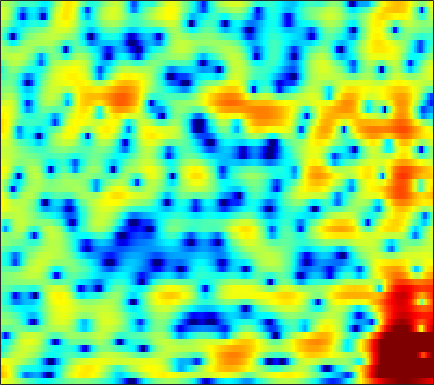

Values plotted in this chart, from the file beside it:
4.3076, 4.1296, 3.8267, 3.4701, 3.162, 2.6976, 2.1864, 1.7685, 1.1742, 0.53555, -0.11759, -0.62375, -1.3, -1.9797, -2.4771, -3.1042, -3.6572, -4.0111, -4.3871, -4.6089, -4.6603, -4.5824, -4.3302, -3.9603
7.458, 6.954, 6.132, 5.123, 4.228, 2.83, 1.159, -0.3015, -2.567, -5.203, -8, -9.728, -10.46, -9.681, -8.891, -8.159, -7.936, -8.154, -8.984, -10.6, -13.55, -17.48, -31.07, -17.89
6.616, 6.163, 5.412, 4.503, 3.712, 2.522, 1.194, 0.1529, -1.251, -2.486, -3.385, -3.791, -4.029, -4.117, -4.159, -4.297, -4.588, -4.906, -5.423, -5.993, -6.537, -6.84, -7.018, -6.824
4.219, 4.099, 3.924, 3.712, 3.534, 3.244, 2.925, 2.658, 2.267, 1.847, 1.377, 1, 0.4411, -0.2069, -0.7838, -1.656, -2.753, -3.749, -5.362, -7.409, -10.17, -13.06, -19.59, -37.34
-3.233, -2.106, -0.7329, 0.4013, 1.068, 1.764, 2.258, 2.517, 2.737, 2.803, 2.743, 2.607, 2.353, 1.96, 1.584, 0.9839, 0.2641, -0.3167, -1.179, -2.068, -2.929, -3.494, -4.091, -4.445
-5.343, -4.157, -2.742, -1.483, -0.6755, 0.2819, 1.091, 1.586, 2.123, 2.519, 2.777, 2.864, 2.859, 2.704, 2.498, 2.107, 1.579, 1.108, 0.3942, -0.4188, -1.289, -1.938, -2.716, -3.44
-3.848, -4.261, -4.314, -3.649, -2.839, -1.549, -0.234, 0.6703, 1.702, 2.515, 3.121, 3.435, 3.681, 3.731, 3.642, 3.357, 2.895, 2.403, 1.533, 0.3667, -1.11, -2.552, -5.071, -8.773
-6.922, -9.911, -13.73, -11.12, -7.818, -4.495, -2.171, -0.8967, 0.4081, 1.335, 1.975, 2.285, 2.55, 2.663, 2.681, 2.603, 2.414, 2.199, 1.852, 1.357, 0.7132, 0.1341, -0.6656, -1.395
-0.672, -1.021, -1.315, -1.354, -1.245, -1, -0.7173, -0.5654, -0.457, -0.5292, -0.7443, -1.002, -1.403, -1.789, -1.999, -2.06, -1.819, -1.475, -0.9147, -0.3206, 0.2393, 0.5866, 0.9611, 1.254
1.049, 0.9364, 0.7723, 0.5668, 0.3772, 0.06857, -0.3302, -0.7177, -1.366, -2.264, -3.491, -4.73, -7.021, -10.58, -14.8, -20.43, -13.14, -9.1, -5.535, -3.073, -1.25, -0.17, 0.9972, 1.873
0.1382, 0.05905, -0.1496, -0.4401, -0.713, -1.114, -1.593, -2, -2.625, -3.363, -4.209, -4.91, -5.903, -6.819, -7.271, -7.301, -6.559, -5.574, -4.028, -2.463, -1.058, -0.1185, 0.9792, 1.9
-1.303, -1.535, -1.958, -2.483, -2.915, -3.491, -4.03, -4.371, -4.752, -5.006, -5.182, -5.27, -5.301, -5.213, -5.048, -4.65, -4.01, -3.402, -2.439, -1.383, -0.3095, 0.468, 1.412, 2.248
-2.225, -2.711, -3.672, -4.985, -6.219, -8.055, -9.604, -10.05, -9.644, -8.669, -7.861, -7.451, -7.207, -7.177, -7.152, -6.85, -6, -5.024, -3.462, -1.821, -0.2524, 0.82, 2.042, 3.032
-2.007, -2.321, -3.25, -4.883, -6.677, -10.02, -14.09, -14.81, -11.74, -9.094, -7.669, -7.311, -7.756, -9.431, -12.02, -20.46, -20.18, -11.62, -6.057, -2.596, -0.1998, 1.171, 2.599, 3.654
-1.179, -1.013, -1.079, -1.396, -1.737, -2.225, -2.628, -2.777, -2.786, -2.685, -2.603, -2.636, -2.821, -3.167, -3.441, -3.59, -3.222, -2.59, -1.485, -0.3053, 0.7634, 1.415, 2.073, 2.543
-0.417, -0.1701, 0.05714, 0.181, 0.227, 0.252, 0.2811, 0.3053, 0.3538, 0.4213, 0.4918, 0.5381, 0.5793, 0.6057, 0.6242, 0.6615, 0.704, 0.7352, 0.7656, 0.7008, 0.5039, 0.2612, -0.2009, -0.778
-0.2989, -0.07899, 0.1423, 0.2994, 0.385, 0.5004, 0.6408, 0.7713, 0.9867, 1.245, 1.524, 1.728, 1.98, 2.176, 2.28, 2.336, 2.261, 2.106, 1.734, 1.115, 0.1602, -0.8336, -2.655, -5.369
-1.48, -1.349, -1.375, -1.561, -1.739, -1.948, -1.972, -1.804, -1.3, -0.571, 0.2396, 0.8504, 1.577, 2.173, 2.517, 2.821, 2.942, 2.899, 2.65, 2.167, 1.421, 0.6625, -0.6112, -2.145
-3.011, -3.197, -3.9, -5.184, -6.601, -9.193, -11.93, -12.04, -9.05, -5.819, -3.314, -1.851, -0.3252, 0.8267, 1.486, 2.138, 2.573, 2.769, 2.863, 2.793, 2.578, 2.332, 1.923, 1.483
-2.643, -3.015, -3.844, -5.119, -6.394, -8.408, -10.11, -10.2, -8.467, -6.119, -4.059, -2.787, -1.41, -0.3379, 0.3132, 1.016, 1.55, 1.865, 2.183, 2.387, 2.494, 2.519, 2.481, 2.374
-0.6902, -0.9994, -1.492, -2.046, -2.456, -2.925, -3.218, -3.263, -3.107, -2.755, -2.302, -1.95, -1.506, -1.089, -0.7861, -0.3716, 0.06126, 0.3957, 0.8527, 1.28, 1.643, 1.863, 2.067, 2.156
1.179, 0.8397, 0.4219, 0.0833, -0.1225, -0.3434, -0.515, -0.6304, -0.803, -1.036, -1.369, -1.699, -2.229, -2.784, -3.113, -3.248, -2.86, -2.269, -1.287, -0.2779, 0.5999, 1.124, 1.644, 1.953
1.518, 0.8688, 0.3137, 0.1804, 0.2996, 0.5833, 0.8495, 0.9426, 0.8628, 0.4785, -0.2995, -1.208, -3.011, -5.859, -9.139, -15.49, -12.07, -7.612, -3.768, -1.306, 0.3527, 1.218, 1.984, 2.386
-2.325, -5.641, -8.848, -5.865, -3.147, -0.5886, 0.9969, 1.727, 2.215, 2.222, 1.793, 1.188, 0.01961, -1.477, -2.633, -3.655, -3.367, -2.435, -0.9562, 0.3814, 1.371, 1.9, 2.318, 2.422
-0.7269, -2.353, -3.518, -2.763, -1.554, 0.02571, 1.217, 1.843, 2.354, 2.532, 2.438, 2.213, 1.784, 1.272, 0.9048, 0.5004, 0.2558, 0.1886, 0.1969, 0.2609, 0.3015, 0.2808, 0.1609, -0.1192
2.833, 2.387, 1.986, 1.822, 1.844, 1.987, 2.169, 2.284, 2.353, 2.311, 2.136, 1.926, 1.539, 1.047, 0.6111, -0.0072, -0.6776, -1.188, -1.833, -2.43, -2.893, -3.183, -3.5, -3.818
4.435, 4.094, 3.656, 3.279, 3.046, 2.8, 2.625, 2.517, 2.377, 2.206, 1.96, 1.706, 1.229, 0.574, -0.06032, -1.124, -2.456, -3.645, -5.425, -7.183, -8.368, -8.553, -8.113, -7.473
5.277, 4.728, 3.944, 3.179, 2.669, 2.154, 1.863, 1.788, 1.827, 1.909, 1.938, 1.857, 1.58, 1.035, 0.4269, -0.7603, -2.451, -4.205, -7.511, -13, -24.73, -18.31, -11.4, -8.26
5.014, 3.957, 2.253, 0.2433, -1.317, -2.873, -3.057, -2.353, -1.026, 0.2006, 1.123, 1.592, 1.954, 1.985, 1.799, 1.266, 0.4296, -0.3867, -1.636, -2.824, -3.58, -3.672, -3.293, -2.662
3.364, 2.002, -0.4637, -3.973, -7.754, -15.44, -13.62, -8.978, -5.277, -2.904, -1.226, -0.2606, 0.6894, 1.315, 1.576, 1.71, 1.589, 1.416, 1.066, 0.713, 0.3862, 0.2359, 0.1444, 0.1899
3.2, 2.211, 0.5652, -1.358, -2.844, -4.595, -5.739, -6.068, -5.799, -4.748, -3.246, -2.066, -0.686, 0.3997, 0.9905, 1.471, 1.65, 1.606, 1.382, 0.9997, 0.572, 0.2511, -0.05647, -0.1871
4.858, 4.21, 3.03, 1.442, -0.02187, -2.507, -5.988, -9.935, -17.47, -11.48, -5.814, -3.144, -0.7139, 0.8466, 1.621, 2.182, 2.305, 2.09, 1.463, 0.4201, -0.9403, -2.125, -3.533, -4.088
5.148, 4.791, 4.031, 2.957, 1.944, 0.3487, -1.475, -2.78, -3.821, -3.402, -2.004, -0.884, 0.3755, 1.284, 1.7, 1.929, 1.745, 1.327, 0.3435, -1.263, -3.737, -6.52, -12.81, -19.57
3.662, 3.558, 3.24, 2.77, 2.324, 1.666, 1.031, 0.6238, 0.2521, 0.1056, 0.1573, 0.2711, 0.4556, 0.5869, 0.5947, 0.4728, 0.1447, -0.212, -0.9076, -1.789, -2.876, -3.699, -4.622, -4.999
2.576, 2.642, 2.605, 2.418, 2.209, 1.857, 1.477, 1.194, 0.8475, 0.5454, 0.2814, 0.1174, -0.07898, -0.2929, -0.4549, -0.7164, -0.9913, -1.222, -1.531, -1.824, -2.073, -2.214, -2.314, -2.275
2.228, 2.425, 2.492, 2.349, 2.141, 1.762, 1.296, 0.9312, 0.4447, -0.002272, -0.4053, -0.6967, -1.099, -1.515, -1.828, -2.231, -2.552, -2.728, -2.773, -2.653, -2.342, -2.046, -1.589, -1.123
2.859, 3.084, 3.029, 2.647, 2.162, 1.315, 0.3397, -0.391, -1.213, -1.787, -2.14, -2.373, -2.76, -3.338, -3.969, -5.003, -6.148, -6.73, -6.705, -5.663, -4.203, -3.082, -1.752, -0.6444
4.523, 4.507, 4.068, 3.123, 2.048, 0.0644, -2.599, -5.011, -7.812, -7.886, -6.264, -5.227, -4.536, -4.743, -5.535, -7.627, -11.72, -18.12, -22.25, -11.08, -6.496, -4.305, -2.257, -0.7499
5.899, 5.627, 4.922, 3.744, 2.503, 0.2782, -2.779, -5.68, -9.441, -9.12, -6.613, -5.187, -4.112, -3.806, -3.963, -4.62, -5.509, -5.968, -6.015, -5.303, -4.298, -3.648, -2.964, -2.508
5.957, 5.675, 5.078, 4.226, 3.424, 2.153, 0.7475, -0.2615, -1.382, -2.121, -2.436, -2.51, -2.574, -2.596, -2.591, -2.663, -2.769, -2.848, -2.999, -3.172, -3.552, -4.095, -5.335, -7.509
5.196, 5.074, 4.738, 4.212, 3.689, 2.836, 1.843, 1.037, -0.07306, -1.175, -2.151, -2.745, -3.287, -3.469, -3.386, -3.064, -2.661, -2.434, -2.255, -2.298, -2.693, -3.228, -4.394, -6.138
3.983, 4.173, 4.222, 3.99, 3.635, 2.929, 1.931, 0.9777, -0.5817, -2.508, -4.897, -6.877, -8.961, -8.898, -7.556, -5.397, -3.604, -2.552, -1.517, -0.9081, -0.6281, -0.6152, -0.8048, -1.121
1.984, 2.681, 3.215, 3.335, 3.171, 2.626, 1.71, 0.7622, -0.8791, -3.059, -6.002, -8.926, -13.39, -12.82, -9.549, -5.964, -3.439, -2.019, -0.586, 0.4526, 1.156, 1.478, 1.69, 1.68
0.07919, 0.9235, 1.597, 1.854, 1.795, 1.398, 0.6878, -0.03451, -1.225, -2.565, -3.911, -4.793, -5.47, -5.424, -4.949, -3.867, -2.548, -1.564, -0.3634, 0.6645, 1.472, 1.933, 2.338, 2.483
-0.4866, -0.04871, 0.3322, 0.4429, 0.3347, -0.06395, -0.7734, -1.491, -2.68, -4.065, -5.483, -6.405, -7.169, -7.061, -6.421, -5.152, -3.692, -2.586, -1.229, -0.06602, 0.9085, 1.51, 2.128, 2.54
-1.214, -0.9162, -0.6064, -0.5001, -0.5881, -0.9669, -1.709, -2.533, -4.046, -6.21, -9.293, -12.64, -19.27, -17.38, -12.67, -8.521, -5.714, -4.114, -2.383, -0.967, 0.195, 0.928, 1.751, 2.421
-3.127, -2.36, -1.533, -1.002, -0.8212, -0.9001, -1.332, -1.917, -3.056, -4.621, -6.614, -8.211, -9.848, -9.797, -8.737, -6.963, -5.302, -4.209, -2.908, -1.732, -0.6485, 0.1165, 1.063, 1.907
-5.139, -3.287, -1.6, -0.5208, -0.02701, 0.2856, 0.2627, 0.05322, -0.4504, -1.136, -1.941, -2.543, -3.257, -3.793, -4.056, -4.278, -4.406, -4.386, -4.119, -3.479, -2.438, -1.516, -0.2661, 0.8647
-2.063, -0.9409, 0.2507, 1.113, 1.555, 1.917, 2.043, 2.012, 1.814, 1.454, 0.9587, 0.4905, -0.257, -1.202, -2.082, -3.603, -5.735, -7.84, -10.93, -10.77, -7.16, -4.679, -2.192, -0.4617
1.146, 1.426, 1.767, 2.041, 2.199, 2.348, 2.425, 2.443, 2.406, 2.255, 1.991, 1.684, 1.104, 0.2758, -0.5713, -2.086, -4.146, -6.107, -8.626, -8.648, -6.06, -4.093, -2.094, -0.8295
1.676, 1.469, 1.149, 0.8129, 0.6105, 0.4604, 0.5054, 0.6417, 0.909, 1.198, 1.401, 1.474, 1.418, 1.196, 0.9092, 0.4062, -0.1489, -0.543, -0.8929, -0.9116, -0.613, -0.291, 0.08813, 0.2484
0.5945, -0.1864, -1.514, -3.088, -4.27, -5.285, -5.04, -4.174, -2.759, -1.435, -0.4009, 0.1955, 0.7715, 1.132, 1.304, 1.429, 1.474, 1.499, 1.53, 1.609, 1.704, 1.768, 1.788, 1.678
-0.4464, -1.626, -3.853, -7.275, -11.34, -23.61, -15.81, -10.36, -6.432, -4.078, -2.454, -1.57, -0.6696, -0.01226, 0.367, 0.7567, 1.046, 1.233, 1.468, 1.683, 1.891, 2.038, 2.212, 2.318
0.2167, -0.626, -2.05, -3.706, -4.934, -6.107, -6.371, -6.032, -5.239, -4.399, -3.601, -3.042, -2.368, -1.782, -1.429, -1.057, -0.758, -0.5808, -0.3266, -0.02321, 0.393, 0.7683, 1.326, 1.887
1.967, 1.467, 0.6033, -0.4013, -1.221, -2.323, -3.406, -4.151, -5.021, -5.553, -5.666, -5.393, -4.768, -4.121, -3.746, -3.498, -3.553, -3.75, -4.061, -4.022, -3.339, -2.423, -0.96, 0.517
3.363, 3.002, 2.309, 1.349, 0.4542, -1.04, -2.96, -4.817, -8.143, -12.73, -15.09, -12.35, -8.788, -6.67, -5.844, -5.6, -6.394, -7.744, -11.15, -17.37, -14.29, -9.048, -4.467, -1.366
3.269, 3.002, 2.46, 1.679, 0.9254, -0.3544, -2.01, -3.566, -6.063, -8.701, -9.841, -9.013, -7.237, -5.846, -5.29, -5.169, -5.706, -6.508, -7.88, -8.875, -8.181, -6.651, -4.263, -2.006
1.993, 1.823, 1.495, 1.086, 0.7101, 0.1243, -0.568, -1.126, -1.855, -2.44, -2.742, -2.814, -2.733, -2.657, -2.659, -2.86, -3.267, -3.706, -4.354, -4.924, -5.237, -5.18, -4.579, -3.348
